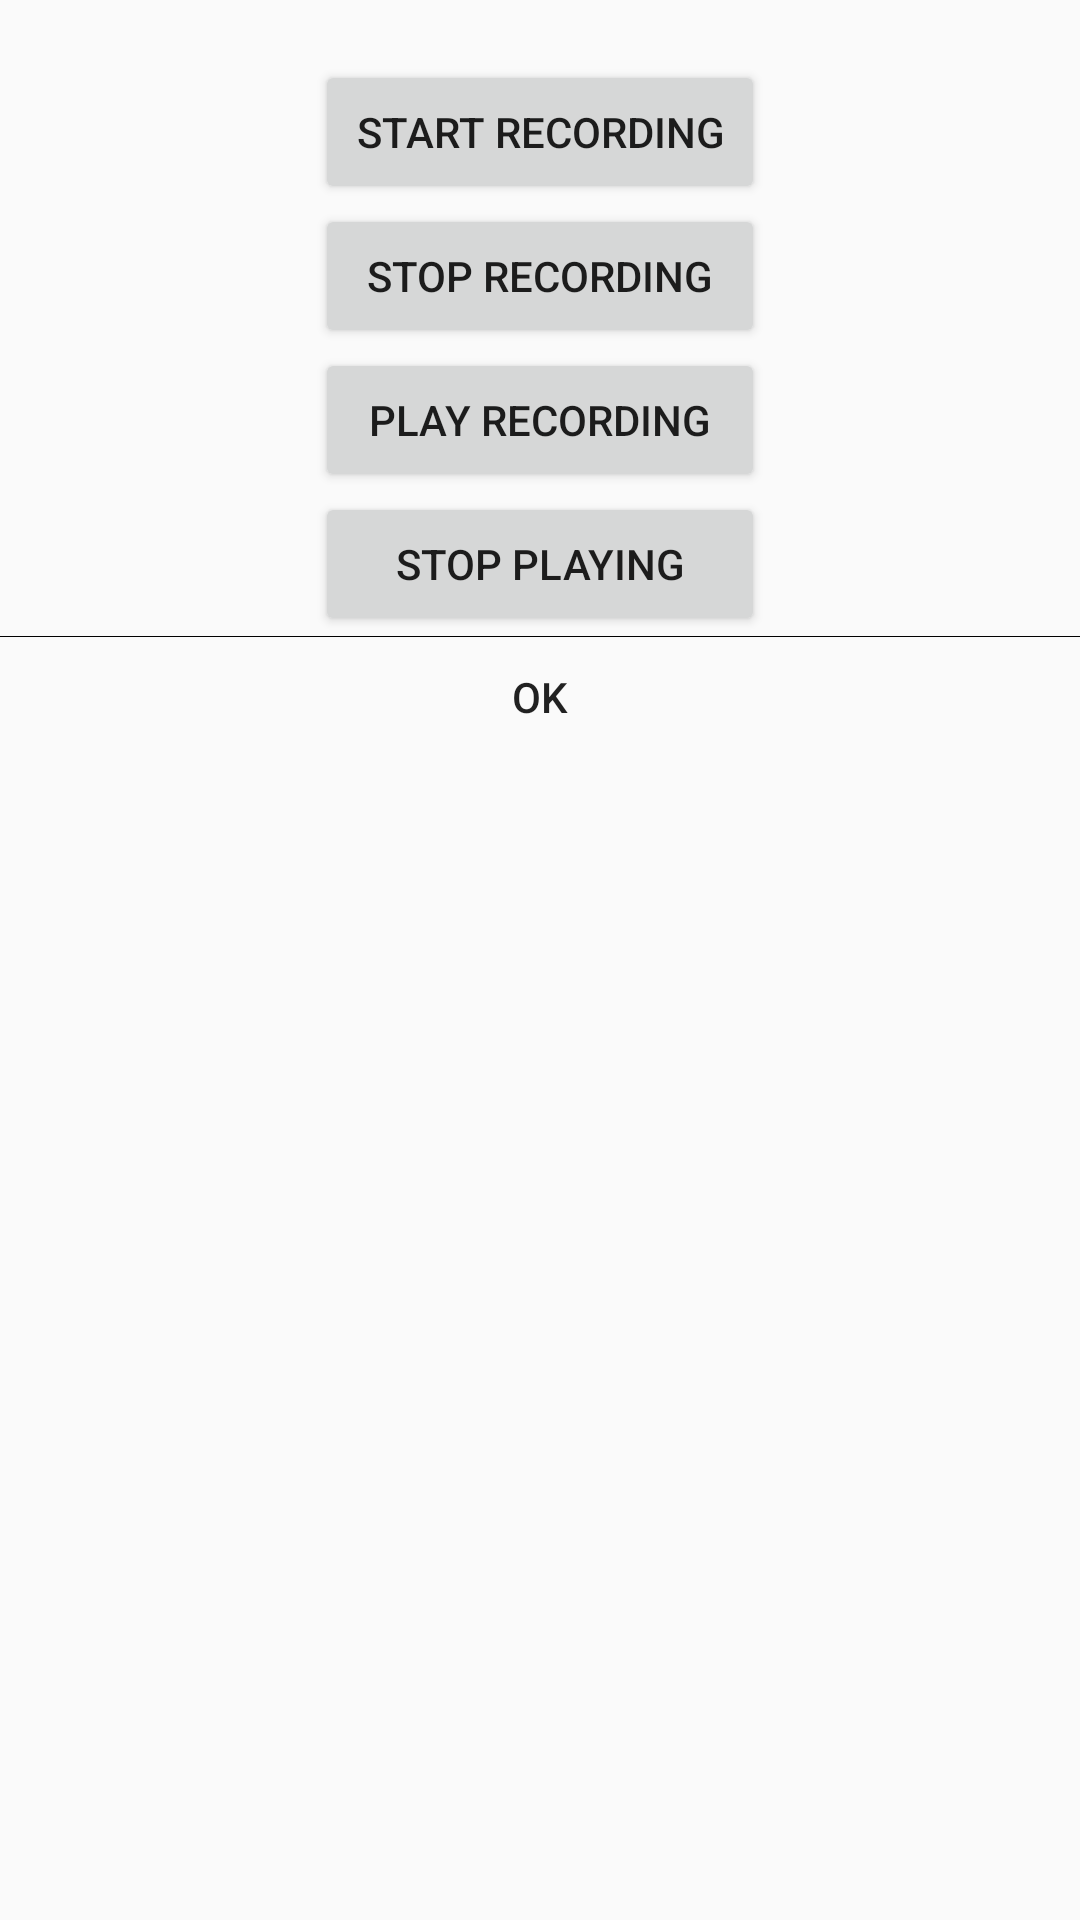

Reconstruct the res/layout file that produces this screen, plus the resources it refers to.
<!-- AndroidManifest.xml: application theme GreenTheme -->
<!-- res/layout/dialog_record.xml -->
<?xml version="1.0" encoding="utf-8"?>
<LinearLayout xmlns:android="http://schemas.android.com/apk/res/android"
    android:orientation="vertical" android:layout_width="match_parent"
    android:gravity="center_horizontal"
    android:layout_height="match_parent">
    <Button
        android:id="@+id/btnRecord"
        android:layout_width="wrap_content"
        android:layout_height="wrap_content"
        android:layout_marginTop="@dimen/magrin_bottom"
        android:minWidth="150dp"
        android:text="Start Recording" />
    <Button
        android:id="@+id/btnStop"
        android:layout_width="wrap_content"
        android:layout_height="wrap_content"
        android:minWidth="150dp"
        android:text="Stop Recording" />
    <Button
        android:id="@+id/btnPlay"
        android:layout_width="wrap_content"
        android:layout_height="wrap_content"
        android:minWidth="150dp"
        android:text="Play Recording" />
    <Button
        android:id="@+id/btnStopPlay"
        android:layout_width="wrap_content"
        android:layout_height="wrap_content"
        android:minWidth="150dp"
        android:text="Stop Playing" />


    <View
        android:layout_width="match_parent"
        android:layout_height="1px"
        android:background="@color/black" />

    <Button
        android:id="@+id/OK"
        android:layout_width="match_parent"
        android:layout_height="wrap_content"
        android:background="@null"
        android:minHeight="40dp"
        android:text="OK"
        android:textColor="@color/blue" />
</LinearLayout>
<!-- resources referenced by this layout -->
<resources>
  <color name="black">#000000</color>
  <dimen name="magrin_bottom">20dp</dimen>
  <style name="GreenTheme" parent="Theme.AppCompat.Light.DarkActionBar">
          <item name="colorPrimary">@color/green</item>
          <item name="colorPrimaryDark">@color/green_dark</item>
          <item name="colorAccent">@color/green</item>
      </style>
  <color name="green">#38be55</color>
  <color name="green_dark">#2da346</color>
</resources>
